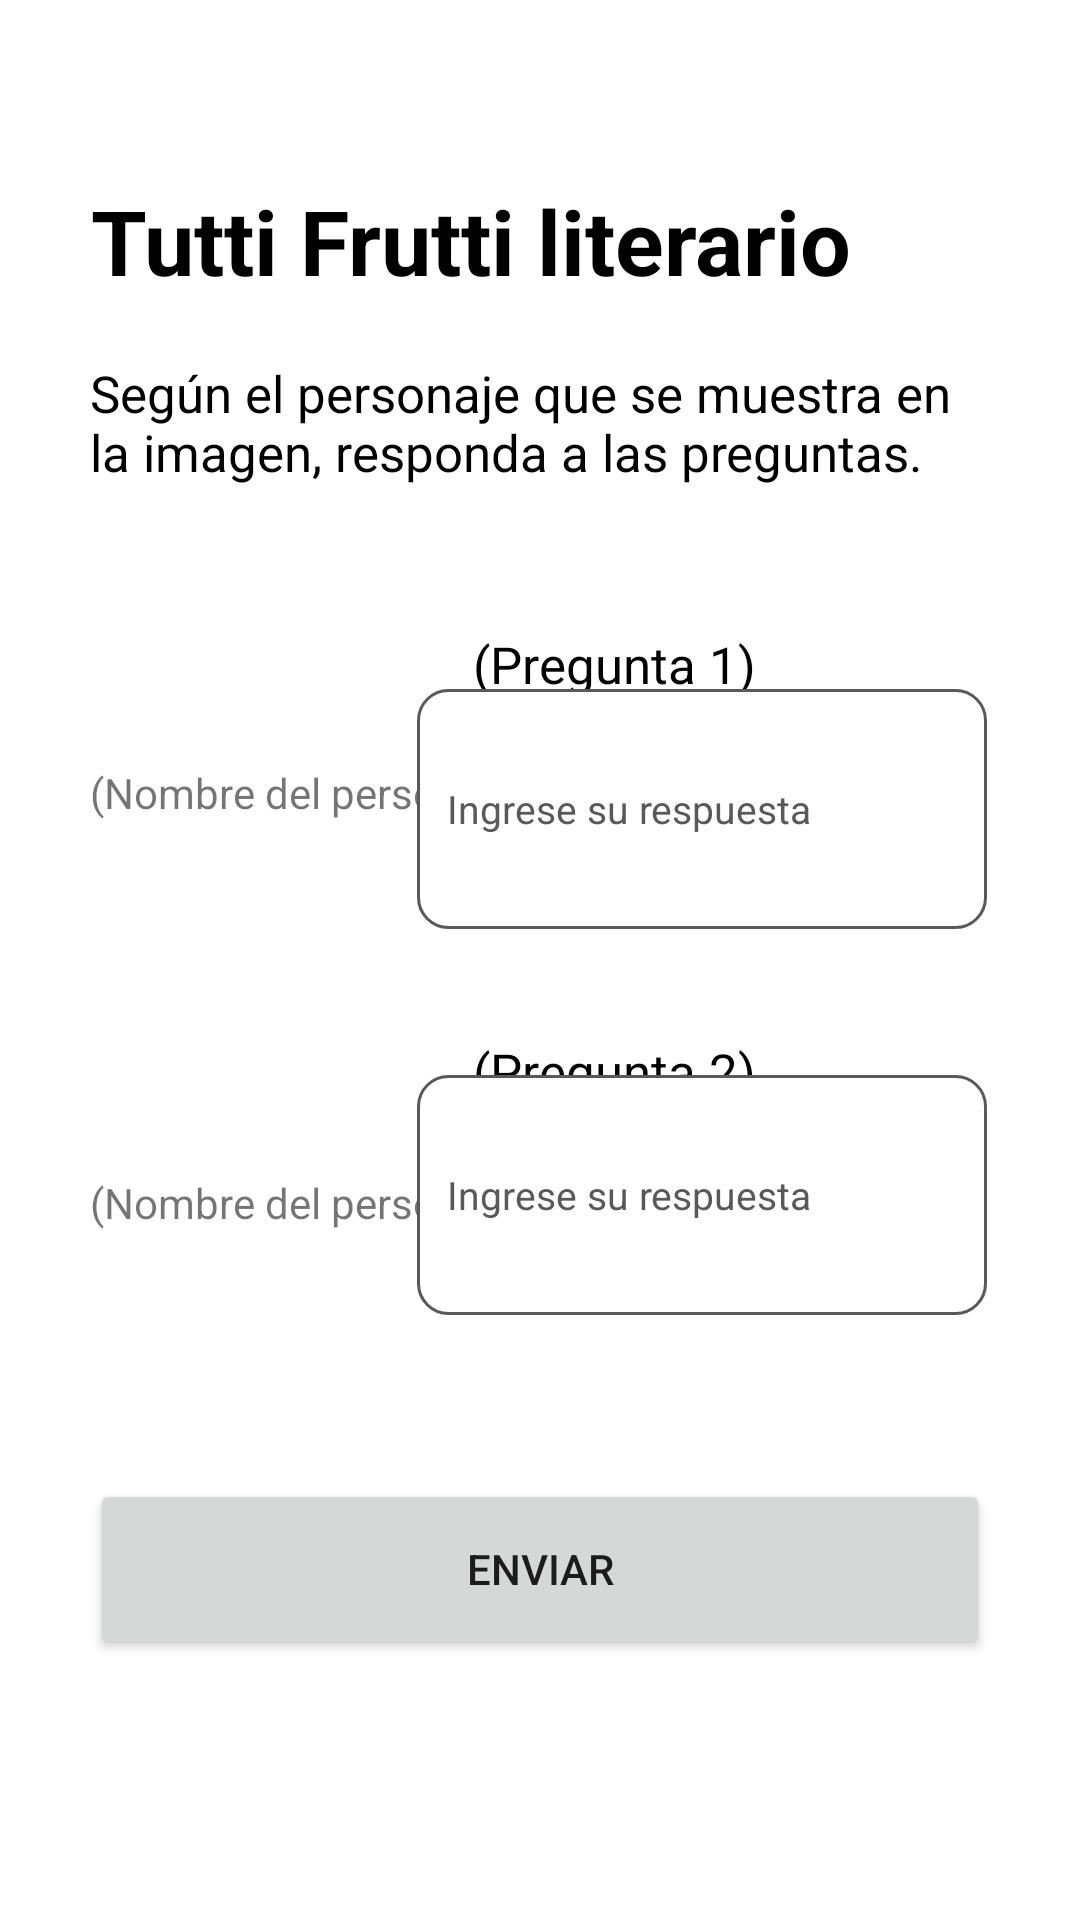

Write the Android layout XML for this screen, with the resource values it uses.
<!-- AndroidManifest.xml: application theme Theme.LectoYa -->
<!-- res/layout/activity_tutti_frutti_literario.xml -->
<?xml version="1.0" encoding="utf-8"?>
<androidx.constraintlayout.widget.ConstraintLayout xmlns:android="http://schemas.android.com/apk/res/android"
    xmlns:app="http://schemas.android.com/apk/res-auto"
    xmlns:tools="http://schemas.android.com/tools"
    android:layout_width="match_parent"
    android:layout_height="match_parent"
    android:paddingStart="30dp"
    android:paddingEnd="30dp"
    tools:context=".tuttiFruttiLiterario">

    <TextView
        android:layout_width="wrap_content"
        android:layout_height="wrap_content"
        android:text="Tutti Frutti literario"
        style="@style/textosnegros"
        android:textSize="30dp"
        android:textStyle="bold"
        app:layout_constraintBottom_toBottomOf="parent"
        app:layout_constraintEnd_toEndOf="parent"
        app:layout_constraintHorizontal_bias="0.01"
        app:layout_constraintStart_toStartOf="parent"
        app:layout_constraintTop_toTopOf="parent"
        app:layout_constraintVertical_bias="0.10"
        />

    <TextView
        android:layout_width="wrap_content"
        android:layout_height="wrap_content"
        android:text="Según el personaje que se muestra en la imagen, responda a las preguntas."
        style="@style/textosnegros"
        android:textSize="17dp"
        app:layout_constraintBottom_toBottomOf="parent"
        app:layout_constraintEnd_toEndOf="parent"
        app:layout_constraintHorizontal_bias="0.01"
        app:layout_constraintStart_toStartOf="parent"
        app:layout_constraintTop_toTopOf="parent"
        app:layout_constraintVertical_bias="0.20"
        />

    <TextView
        android:layout_width="wrap_content"
        android:layout_height="wrap_content"
        android:text="(Nombre del personaje)"
        app:layout_constraintBottom_toBottomOf="parent"
        app:layout_constraintEnd_toEndOf="parent"
        app:layout_constraintHorizontal_bias="0.00"
        app:layout_constraintStart_toStartOf="parent"
        app:layout_constraintTop_toTopOf="parent"
        app:layout_constraintVertical_bias="0.41"
        />

    <TextView
        android:layout_width="wrap_content"
        android:layout_height="wrap_content"
        android:text="(Pregunta 1)"
        style="@style/textosnegros"
        android:textSize="17dp"
        app:layout_constraintBottom_toBottomOf="parent"
        app:layout_constraintEnd_toEndOf="parent"
        app:layout_constraintHorizontal_bias="0.62"
        app:layout_constraintStart_toStartOf="parent"
        app:layout_constraintTop_toTopOf="parent"
        app:layout_constraintVertical_bias="0.34"
        />

    <EditText
        android:layout_width="190dp"
        android:layout_height="80dp"
        android:background="@drawable/custom_input"
        android:hint="Ingrese su respuesta"
        android:textColorHint="@color/gris"
        android:inputType="text"
        android:paddingStart="10dp"
        android:textSize="13dp"
        android:textColor="@color/black"
        app:layout_constraintBottom_toBottomOf="parent"
        app:layout_constraintEnd_toEndOf="parent"
        app:layout_constraintHorizontal_bias="0.99"
        app:layout_constraintStart_toStartOf="parent"
        app:layout_constraintTop_toTopOf="parent"
        app:layout_constraintVertical_bias="0.41"
        />

    <TextView
        android:layout_width="wrap_content"
        android:layout_height="wrap_content"
        android:text="(Nombre del personaje)"
        app:layout_constraintBottom_toBottomOf="parent"
        app:layout_constraintEnd_toEndOf="parent"
        app:layout_constraintHorizontal_bias="0.00"
        app:layout_constraintStart_toStartOf="parent"
        app:layout_constraintTop_toTopOf="parent"
        app:layout_constraintVertical_bias="0.63"
        />

    <TextView
        android:layout_width="wrap_content"
        android:layout_height="wrap_content"
        android:text="(Pregunta 2)"
        style="@style/textosnegros"
        android:textSize="17dp"
        app:layout_constraintBottom_toBottomOf="parent"
        app:layout_constraintEnd_toEndOf="parent"
        app:layout_constraintHorizontal_bias="0.62"
        app:layout_constraintStart_toStartOf="parent"
        app:layout_constraintTop_toTopOf="parent"
        app:layout_constraintVertical_bias="0.56"
        />

    <EditText
        android:layout_width="190dp"
        android:layout_height="80dp"
        android:background="@drawable/custom_input"
        android:hint="Ingrese su respuesta"
        android:textColorHint="@color/gris"
        android:inputType="text"
        android:paddingStart="10dp"
        android:textSize="13dp"
        android:textColor="@color/black"
        app:layout_constraintBottom_toBottomOf="parent"
        app:layout_constraintEnd_toEndOf="parent"
        app:layout_constraintHorizontal_bias="0.99"
        app:layout_constraintStart_toStartOf="parent"
        app:layout_constraintTop_toTopOf="parent"
        app:layout_constraintVertical_bias="0.64"
        />

    <Button
        android:id="@+id/btnEnviartuttifruttiliterario"
        android:layout_width="300dp"
        android:layout_height="60dp"
        android:text="Enviar"
        app:cornerRadius="20dp"
        app:layout_constraintBottom_toBottomOf="parent"
        app:layout_constraintEnd_toEndOf="parent"
        app:layout_constraintHorizontal_bias="0.5"
        app:layout_constraintStart_toStartOf="parent"
        app:layout_constraintTop_toTopOf="parent"
        app:layout_constraintVertical_bias="0.85"
        />






</androidx.constraintlayout.widget.ConstraintLayout>
<!-- resources referenced by this layout -->
<resources>
  <color name="black">#FF000000</color>
  <color name="gris">#595959</color>
  <!-- drawable custom_input (drawable) -->
  <?xml version="1.0" encoding="utf-8"?>
  <selector xmlns:android="http://schemas.android.com/apk/res/android">
  
      <item android:state_enabled="true" android:state_focused="true">
          <shape android:shape="rectangle">
              <solid android:color="@color/white"/>
              <corners android:radius="10dp"/>
              <stroke android:color="@color/purple_700" android:width="1dp"/>
          </shape>
      </item>
  
  
      <item android:state_enabled="true">
          <shape android:shape="rectangle">
              <solid android:color="@color/white"/>
              <corners android:radius="10dp"/>
              <stroke android:color="@color/gris" android:width="1dp"/>
          </shape>
      </item>
  
  
  
  </selector>
  <style name="textosnegros">
          <item name="android:textColor">@color/black</item>
      </style>
  <style name="Theme.LectoYa" parent="Theme.MaterialComponents.DayNight.NoActionBar">
          
          <item name="colorPrimary">@color/purple_500</item>
          <item name="colorPrimaryVariant">@color/purple_700</item>
          <item name="colorOnPrimary">@color/white</item>
          
          <item name="colorSecondary">@color/teal_200</item>
          <item name="colorSecondaryVariant">@color/teal_700</item>
          <item name="colorOnSecondary">@color/black</item>
          
          <item name="android:statusBarColor">#3D5B80</item>
          
          <item name="color">@color/gris</item>
  
  
      </style>
  <color name="white">#FFFFFFFF</color>
  <color name="purple_700">#3d5b80</color>
  <color name="purple_500">#c02b49</color>
  <color name="teal_200">#1a80c0</color>
  <color name="teal_700">#98c0d9</color>
</resources>
